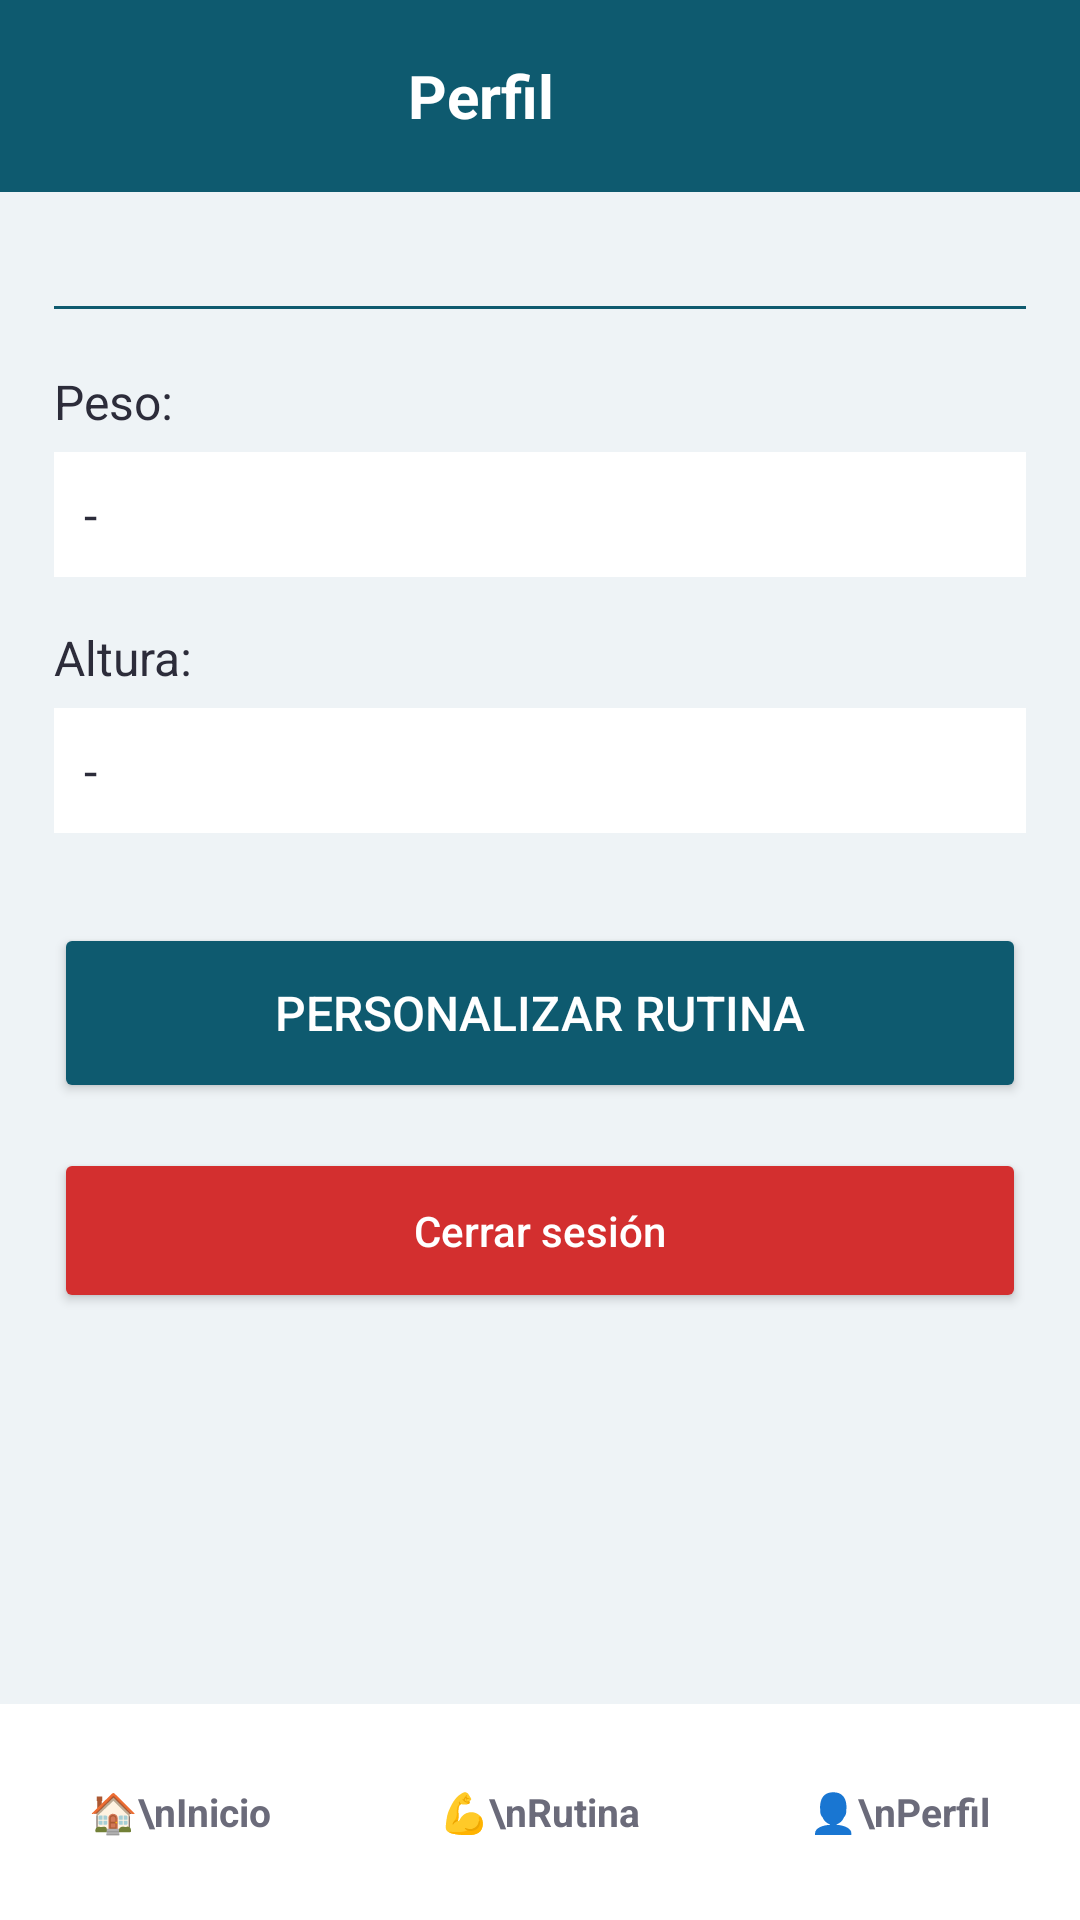

This screen was rendered from an Android layout file. Write that file and the resources it references.
<!-- AndroidManifest.xml: application theme Theme.AppRutinas -->
<!-- res/layout/activity_perfil.xml -->
<?xml version="1.0" encoding="utf-8"?>
<LinearLayout xmlns:android="http://schemas.android.com/apk/res/android"
    android:layout_width="match_parent"
    android:layout_height="match_parent"
    android:orientation="vertical"
    android:background="@color/fondo">

    <LinearLayout
        android:layout_width="match_parent"
        android:layout_height="64dp"
        android:orientation="horizontal"
        android:gravity="center_vertical"
        android:background="@color/principal"
        android:paddingStart="16dp"
        android:paddingEnd="16dp">

        <TextView
            android:layout_width="0dp"
            android:layout_height="wrap_content"
            android:layout_weight="1"
            android:text="Perfil"
            android:textColor="@android:color/white"
            android:textSize="20sp"
            android:textStyle="bold"
            android:gravity="center"
            android:paddingEnd="40dp"/>

    </LinearLayout>

    <LinearLayout
        android:layout_width="match_parent"
        android:layout_height="0dp"
        android:layout_weight="1"
        android:orientation="vertical"
        android:padding="18dp">

        <View
            android:layout_width="match_parent"
            android:layout_height="1dp"
            android:layout_marginTop="20dp"
            android:layout_marginBottom="20dp"
            android:background="@color/principal"/>

        <TextView
            android:layout_width="match_parent"
            android:layout_height="wrap_content"
            android:layout_marginBottom="6dp"
            android:text="Peso:"
            android:textColor="@color/textoPrincipal"
            android:textSize="16sp"/>

        <TextView
            android:id="@+id/tvPeso"
            android:layout_width="match_parent"
            android:layout_height="wrap_content"
            android:layout_marginBottom="16dp"
            android:background="@android:color/white"
            android:padding="10dp"
            android:text="-"
            android:textColor="@color/textoPrincipal"
            android:textSize="16sp"/>

        <TextView
            android:layout_width="match_parent"
            android:layout_height="wrap_content"
            android:layout_marginBottom="6dp"
            android:text="Altura:"
            android:textColor="@color/textoPrincipal"
            android:textSize="16sp"/>

        <TextView
            android:id="@+id/tvAltura"
            android:layout_width="match_parent"
            android:layout_height="wrap_content"
            android:layout_marginBottom="30dp"
            android:background="@android:color/white"
            android:padding="10dp"
            android:text="-"
            android:textColor="@color/textoPrincipal"
            android:textSize="16sp"/>

        <Button
            android:id="@+id/btnPersonalizarRutina"
            android:layout_width="match_parent"
            android:layout_height="60dp"
            android:backgroundTint="@color/principal"
            android:text="Personalizar rutina"
            android:textColor="@android:color/white"
            android:textSize="16sp"/>

        <Button
            android:id="@+id/btnCerrarSesion"
            android:layout_width="match_parent"
            android:layout_height="55dp"
            android:layout_marginTop="15dp"
            android:text="Cerrar sesión"
            android:textAllCaps="false"
            android:textColor="@android:color/white"
            android:backgroundTint="#D32F2F"/>

    </LinearLayout>

    <include layout="@layout/barra_navegacion"/>

</LinearLayout>
<!-- res/layout/barra_navegacion.xml (included above) -->
<?xml version="1.0" encoding="utf-8"?>
<LinearLayout xmlns:android="http://schemas.android.com/apk/res/android"
    android:layout_width="match_parent"
    android:layout_height="72dp"
    android:orientation="horizontal"
    android:background="@android:color/white">

    <LinearLayout
        android:id="@+id/btnInicio"
        android:layout_width="0dp"
        android:layout_height="match_parent"
        android:layout_weight="1"
        android:gravity="center"
        android:orientation="vertical">

        <TextView
            android:id="@+id/tvInicioNav"
            android:layout_width="wrap_content"
            android:layout_height="wrap_content"
            android:text="🏠\nInicio"
            android:textColor="@color/textoSecundario"
            android:textSize="13sp"
            android:textStyle="bold"
            android:gravity="center"/>

        <View
            android:id="@+id/lineInicio"
            android:layout_width="45dp"
            android:layout_height="3dp"
            android:layout_marginTop="4dp"
            android:background="@color/principal"
            android:visibility="gone"/>

    </LinearLayout>

    <LinearLayout
        android:id="@+id/btnSeguimiento"
        android:layout_width="0dp"
        android:layout_height="match_parent"
        android:layout_weight="1"
        android:gravity="center"
        android:orientation="vertical">

        <TextView
            android:id="@+id/tvSeguimientoNav"
            android:layout_width="wrap_content"
            android:layout_height="wrap_content"
            android:text="💪\nRutina"
            android:textColor="@color/textoSecundario"
            android:textSize="13sp"
            android:textStyle="bold"
            android:gravity="center"/>

        <View
            android:id="@+id/lineSeguimiento"
            android:layout_width="45dp"
            android:layout_height="3dp"
            android:layout_marginTop="4dp"
            android:background="@color/principal"
            android:visibility="gone"/>

    </LinearLayout>

    <LinearLayout
        android:id="@+id/btnPerfil"
        android:layout_width="0dp"
        android:layout_height="match_parent"
        android:layout_weight="1"
        android:gravity="center"
        android:orientation="vertical">

        <TextView
            android:id="@+id/tvPerfilNav"
            android:layout_width="wrap_content"
            android:layout_height="wrap_content"
            android:text="👤\nPerfil"
            android:textColor="@color/textoSecundario"
            android:textSize="13sp"
            android:textStyle="bold"
            android:gravity="center"/>

        <View
            android:id="@+id/linePerfil"
            android:layout_width="45dp"
            android:layout_height="3dp"
            android:layout_marginTop="4dp"
            android:background="@color/principal"
            android:visibility="gone"/>

    </LinearLayout>

</LinearLayout>
<!-- resources referenced by this layout -->
<resources>
  <color name="fondo">#EEF3F6</color>
  <color name="principal">#0E5A6F</color>
  <color name="textoPrincipal">#2C2C3A</color>
  <color name="textoSecundario">#6B6B7A</color>
  <style name="Theme.AppRutinas" parent="Base.Theme.AppRutinas" />
  <style name="Base.Theme.AppRutinas" parent="Theme.Material3.DayNight.NoActionBar">
          
          
      </style>
</resources>
